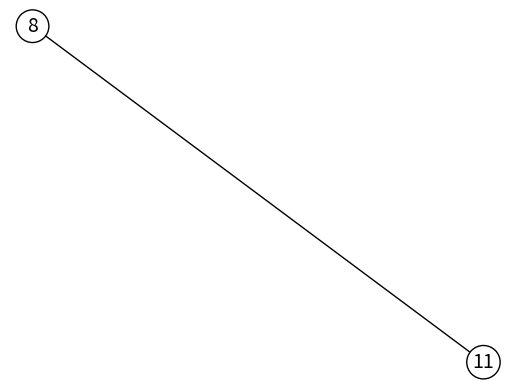
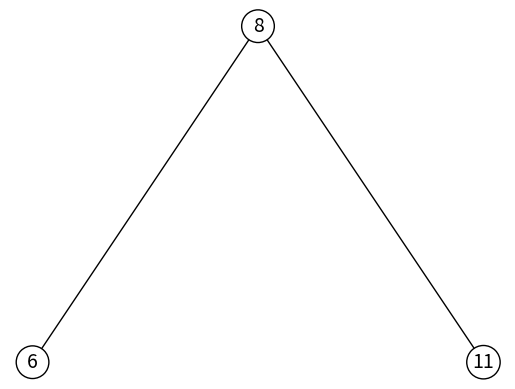
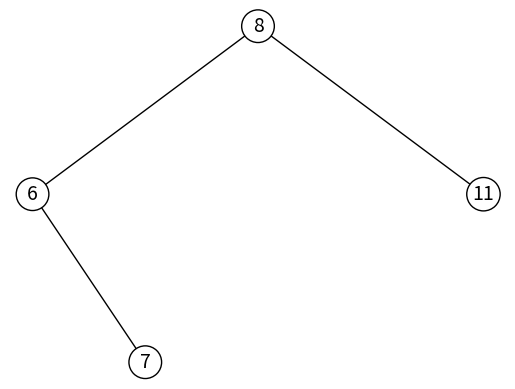
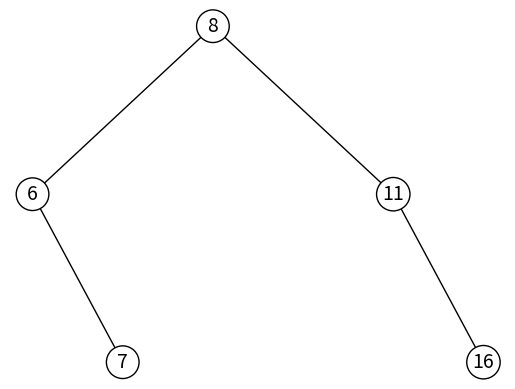
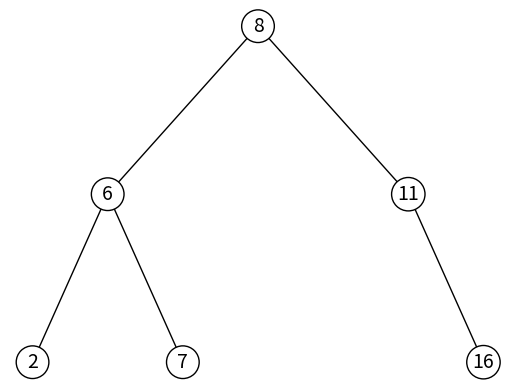
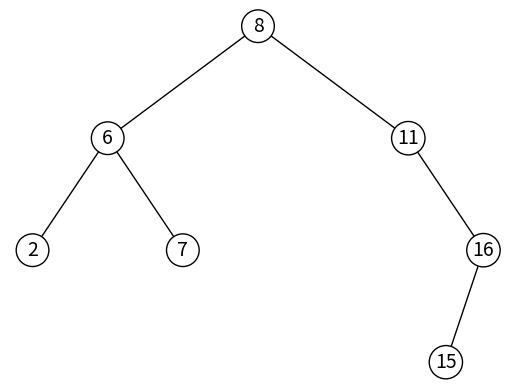
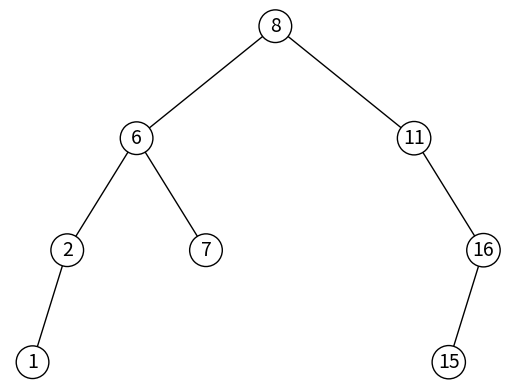
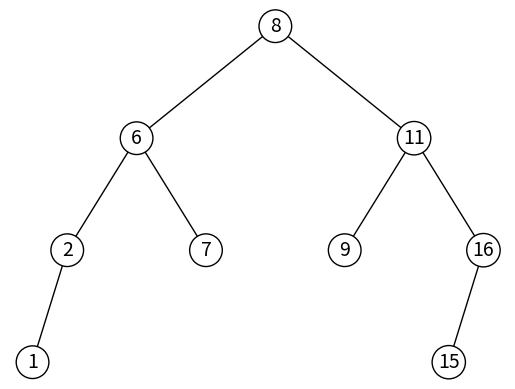
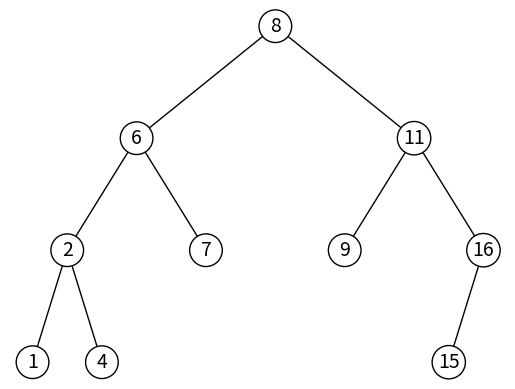
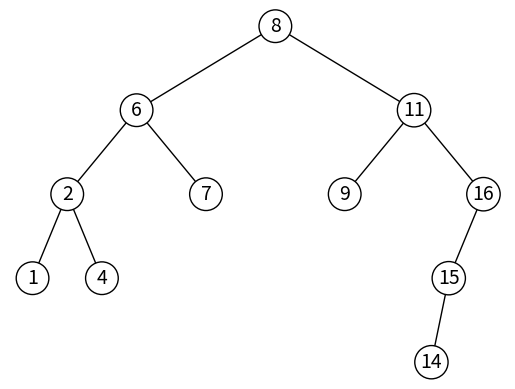
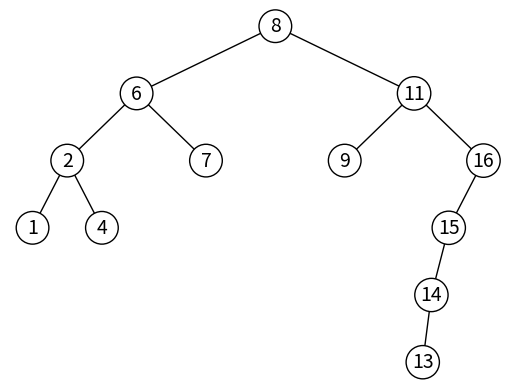
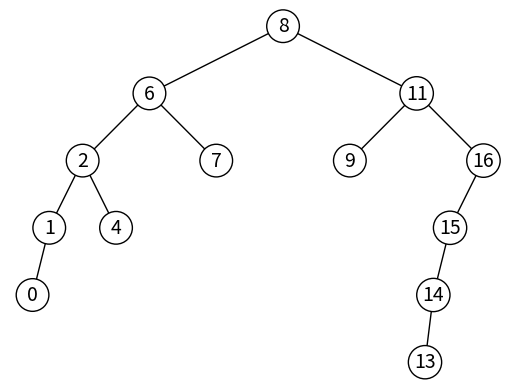
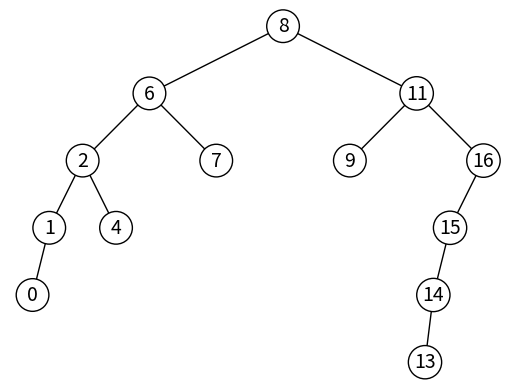
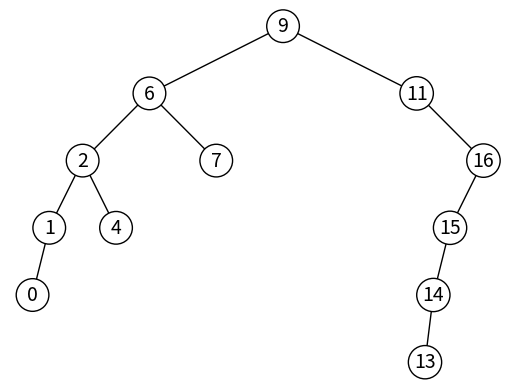
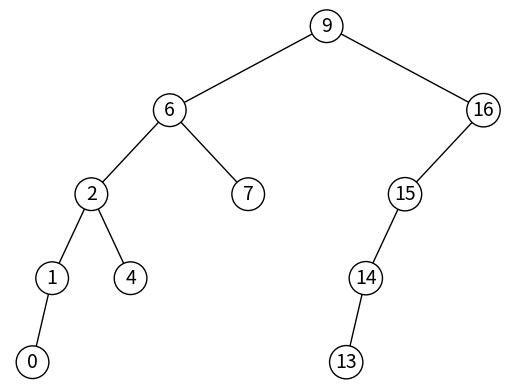

Python code for these plots, in order:
# Code to implement basic binary search tree operations
# Programmed by Olac Fuentes
# Last modified June 24, 2020

import matplotlib.pyplot as plt
import numpy as np

class BSTNode:

    def __init__(self, key,  left=None, right=None):
        self.key = key
        self.left = left
        self.right = right

    def insert(self,newkey):
        if self.key > newkey:
            if self.left == None:
                self.left = BSTNode(newkey)
            else:
                self.left.insert(newkey)
        else:
            if self.right == None:
                self.right = BSTNode(newkey)
            else:
                self.right.insert(newkey)

    def inOrder(self):
        if self.left !=None:
            self.left.inOrder()
        print(self.key,end=' ')
        if self.right !=None:
            self.right.inOrder()

    def inOrderShape(self,space):
        if self.right !=None:
            self.right.inOrderShape(space+'   ')
        print(space+str(self.key))
        if self.left !=None:
            self.left.inOrderShape(space+'   ')
        



    def draw(self, ax, x0, y0, delta_x, delta_y):
        delta_x = max([20,delta_x])
        if self.left is not None:
            ax.plot([x0-delta_x,x0],[y0-delta_y,y0],linewidth=1,color='k')
            self.left.draw(ax, x0-delta_x, y0-delta_y, delta_x/2, delta_y)
        if self.right is not None:
            ax.plot([x0+delta_x,x0],[y0-delta_y,y0],linewidth=1,color='k')
            self.right.draw(ax, x0+delta_x, y0-delta_y, delta_x/2, delta_y)
        ax.text(x0,y0, str(self.key), size=14,ha="center", va="center",
            bbox=dict(facecolor='w',boxstyle="circle"))

    def find(self,key):
        if self.key == key:
            return self
        if self.key > key:
            child = self.left
        else:
            child = self.right
        if child == None:
            return None
        else:
            return child.find(key)

    def find_node_and_parent(self,parent,key):
        # Same as find, but it also returns the parent of the node that contains key
        # if key is in the tree
        if self.key == key:
            return self, parent
        if self.key > key:
            child = self.left
        else:
            child = self.right
        if child == None:
            return None, self
        else:
            return child.find_node_and_parent(self,key)

class BST:

    def __init__(self):
        self.root = None
        self.size = 0

    def insert(self,newkey):
        if self.root == None:
            self.root = BSTNode(newkey)
        else:
            self.root.insert(newkey)
        self.size += 1

    def delete(self,key):
        if self.root == None:
            print('Trying to delete from empty tree')
            return -1
        node_to_delete, parent = self.root.find_node_and_parent(None,key)
        if node_to_delete == None:
            print('Trying to delete key that is no in the tree')
            return -1
        num_children = int(node_to_delete.left!=None) + int(node_to_delete.right!=None) # Returns reference to node to delete and its parent
        if num_children==0: # key is in a leaf node
            if parent==None: # Deleting root, which is the only node in the tree
                self.root = None
            elif parent.left == node_to_delete:
                parent.left = None
            else:
                parent.right = None   
            self.size -= 1
        elif num_children==1: # key is in a node that has one child
            child = node_to_delete.left
            if child==None:
                child = node_to_delete.right
            if parent==None: # Deleting root
                self.root = child  
            elif parent.left == node_to_delete:
                parent.left = child
            else:
                parent.right = child
            self.size -= 1
        else:  # key is in a node that has two children
            t =  node_to_delete.right
            while t.left!=None:     # Find key's successor
                t=t.left
            successor = t.key
            self.delete(successor)  # Delete key's successor
            node_to_delete.key = successor   # Copy successor to node that contains key (thus deleting key)   
        return 1
      
    def find(self,key):
        if self.root == None:
            return None
        return self.root.find(key)

    def inOrder(self):
        if self.root != None:
            self.root.inOrder()
            print()
        else:
            print('Tree is empty')

    def inOrderShape(self):
        if self.root != None:
            self.root.inOrderShape('')
            print()
        else:
            print('Tree is empty')

    def draw(self):
        fig, ax = plt.subplots()
        if self.root != None:
            self.root.draw(ax, 0, 0, 1000, 120)
        ax.axis('off')
        plt.show()
        
            

if __name__ == "__main__":
    plt.close('all')
    A =[8, 11, 6, 7, 16, 2,15, 1, 9, 4, 14,  13, 0]
   
    T = BST()
    filenum = 0
    for a in A:
        T.insert(a)
        T.draw()
   
    T.inOrder()
   
    T.draw()
    
    print('Tree size:',T.size)
    
    for k in A:
        print('Deleting',k)
        T.delete(k)
        T.draw()


